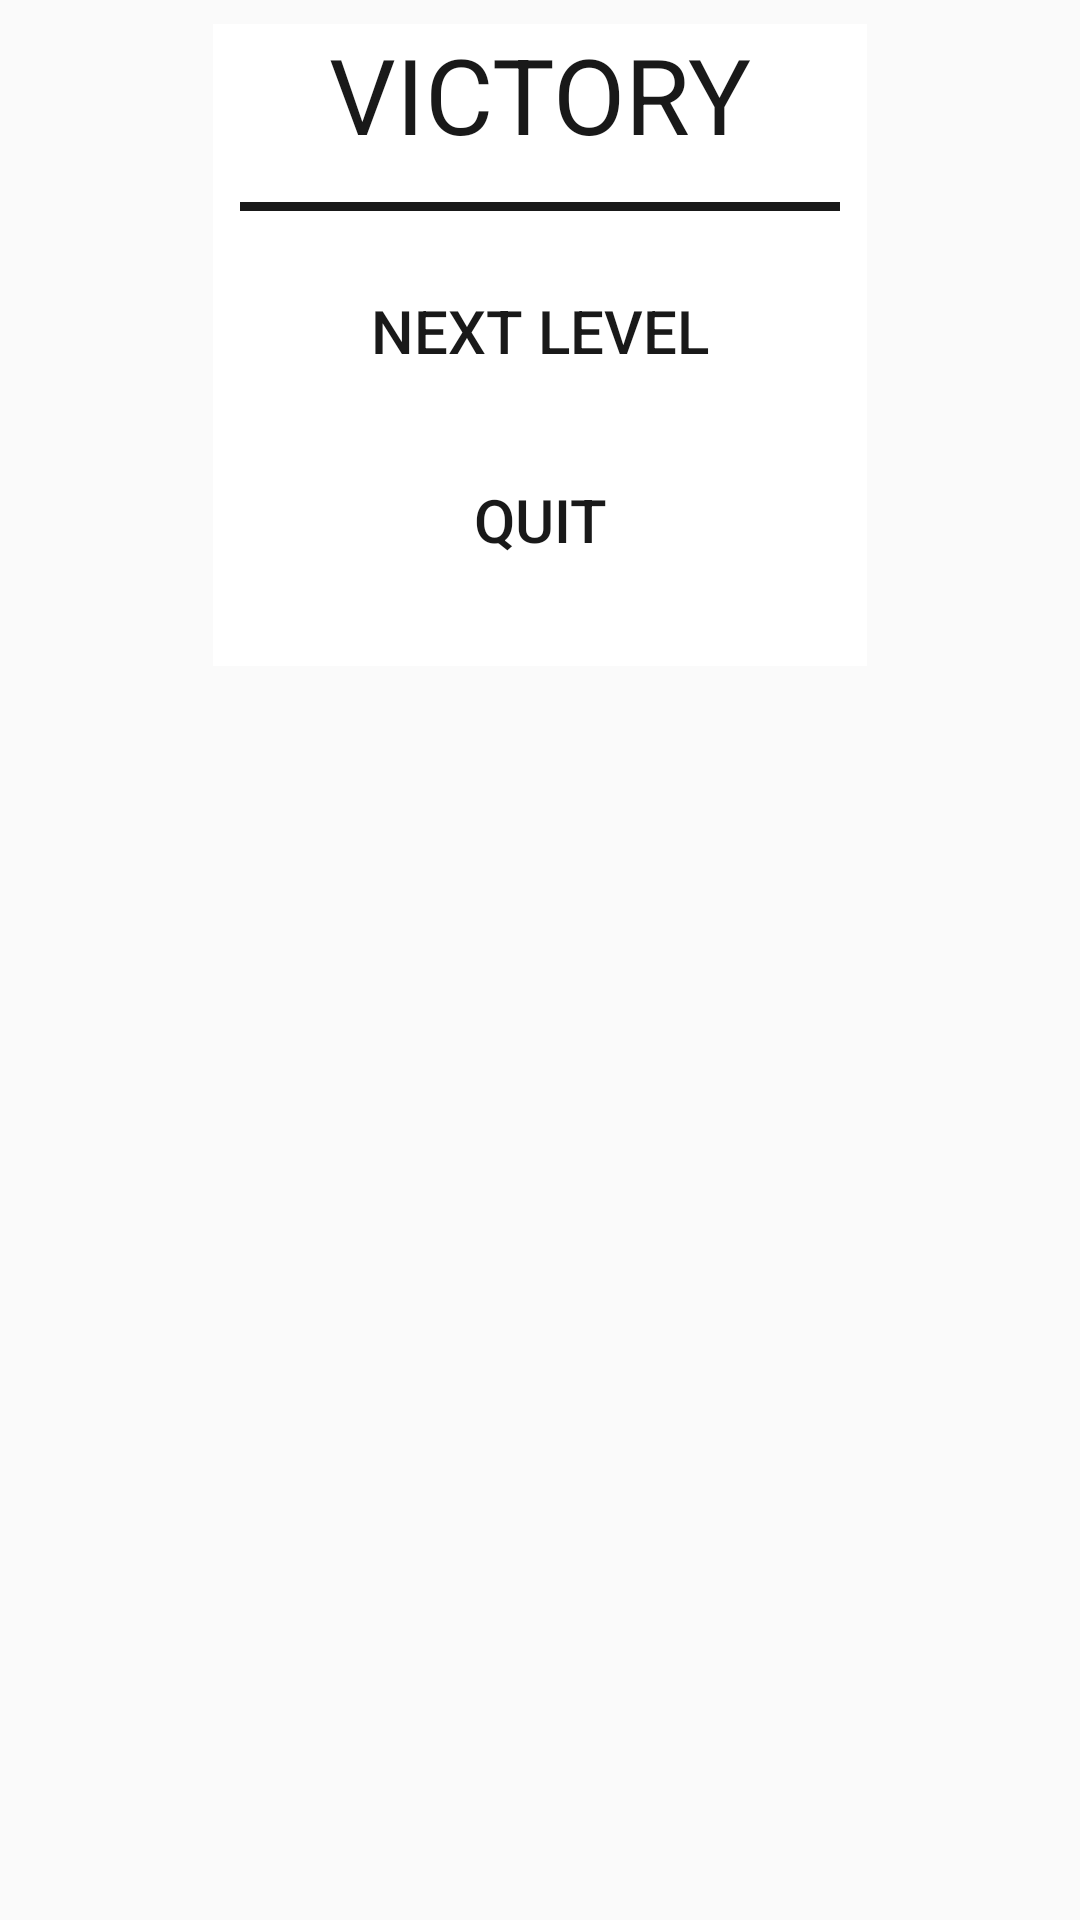

Layout XML and referenced resources for this Android screen:
<!-- AndroidManifest.xml: application theme AppTheme -->
<!-- res/layout/finish_dialog.xml -->
<?xml version="1.0" encoding="utf-8"?>
<android.support.constraint.ConstraintLayout
    xmlns:android="http://schemas.android.com/apk/res/android"
    xmlns:app="http://schemas.android.com/apk/res-auto"
    xmlns:tools="http://schemas.android.com/tools"
    android:orientation="vertical"
    android:layout_width="match_parent"
    android:layout_height="wrap_content">

    <ImageView
        android:id="@+id/a"
        android:layout_width="218dp"
        android:layout_height="214dp"
        android:layout_marginStart="8dp"
        android:layout_marginTop="8dp"
        android:layout_marginEnd="8dp"
        android:background="@android:color/white"
        android:gravity="center"
        android:scaleType="fitCenter"
        app:layout_constraintEnd_toEndOf="parent"
        app:layout_constraintStart_toStartOf="parent"
        app:layout_constraintTop_toTopOf="parent" />

    <Button
        android:id="@+id/quit_button"
        android:layout_width="160dp"
        android:layout_height="55dp"
        android:layout_centerHorizontal="true"
        android:layout_marginStart="8dp"
        android:layout_marginTop="8dp"
        android:layout_marginEnd="8dp"
        android:background="@drawable/quit_button"
        android:gravity="center_vertical|center_horizontal"
        android:text="QUIT"
        android:textColor="#191919"
        android:textSize="20sp"
        app:layout_constraintBottom_toBottomOf="parent"
        app:layout_constraintEnd_toEndOf="parent"
        app:layout_constraintStart_toStartOf="parent"
        app:layout_constraintTop_toBottomOf="@+id/next_button"
        app:layout_constraintVertical_bias="0.0" />

    <Button
        android:id="@+id/next_button"
        android:layout_width="160dp"
        android:layout_height="55dp"
        android:layout_centerHorizontal="true"
        android:layout_marginStart="8dp"
        android:layout_marginTop="28dp"
        android:layout_marginEnd="8dp"
        android:background="@drawable/next_button"
        android:gravity="center_vertical|center_horizontal"
        android:text="NEXT LEVEL"
        android:textColor="#191919"
        android:textSize="20sp"
        app:layout_constraintEnd_toEndOf="parent"
        app:layout_constraintStart_toStartOf="parent"
        app:layout_constraintTop_toBottomOf="@+id/textView4" />

    <TextView
        android:id="@+id/textView4"
        android:layout_width="wrap_content"
        android:layout_height="wrap_content"
        android:layout_marginStart="8dp"
        android:layout_marginTop="8dp"
        android:layout_marginEnd="8dp"
        android:text="VICTORY"
        android:textSize="35sp"
        android:textColor="#191919"
        app:layout_constraintEnd_toEndOf="parent"
        app:layout_constraintStart_toStartOf="parent"
        app:layout_constraintTop_toTopOf="parent" />

    <View
        android:id="@+id/view3"
        android:layout_width="200dp"
        android:layout_height="3dp"
        android:layout_marginStart="8dp"
        android:layout_marginTop="8dp"
        android:layout_marginEnd="8dp"
        android:layout_marginBottom="8dp"
        android:background="#191919"
        android:visibility="visible"
        app:layout_constraintBottom_toTopOf="@+id/next_button"
        app:layout_constraintEnd_toEndOf="parent"
        app:layout_constraintStart_toStartOf="parent"
        app:layout_constraintTop_toBottomOf="@+id/textView4" />

</android.support.constraint.ConstraintLayout>
<!-- resources referenced by this layout -->
<resources>
  <style name="AppTheme" parent="Theme.AppCompat.Light.DarkActionBar">
          
          <item name="colorPrimary">@color/colorPrimary</item>
          <item name="colorPrimaryDark">@color/colorPrimaryDark</item>
          <item name="colorAccent">@color/colorAccent</item>
      </style>
  <!-- not gathered from this repository: default colours our renderer supplied (Android Studio template values) -->
  <color name="colorPrimary">#FF6200EE</color>
  <color name="colorPrimaryDark">#FF3700B3</color>
  <color name="colorAccent">#FF03DAC5</color>
</resources>
